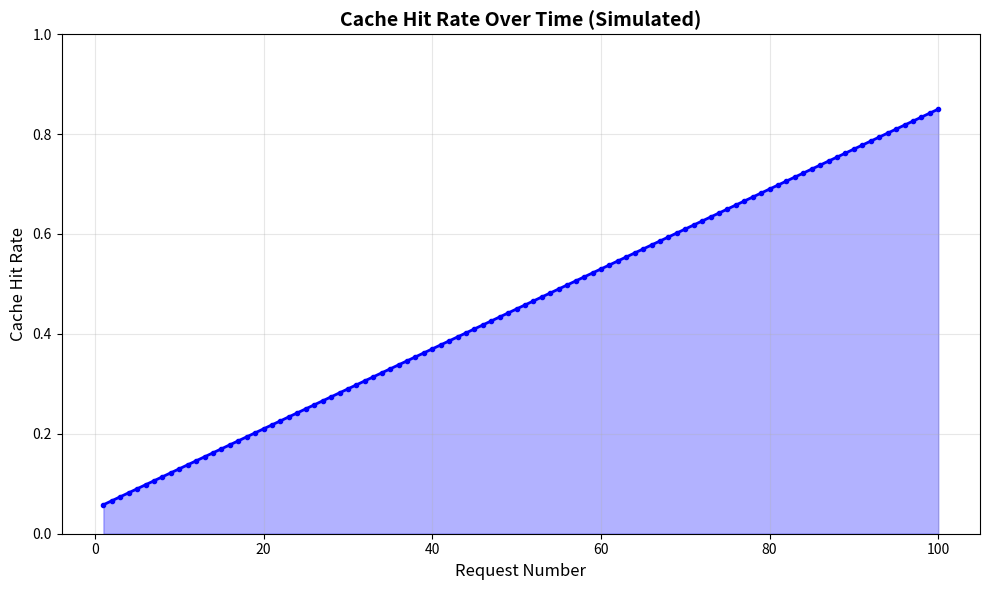

This chart was generated by the following Python code:
"""
Visualization Script: Generate Graphs from Benchmark Results

Creates visual representations of:
- Router latency distribution (histogram)
- False hit recovery timeline
- Cache hit rate over time
"""

import matplotlib.pyplot as plt
import numpy as np
import os
import json

def plot_latency_distribution(latencies, output_file="latency_distribution.png", title_suffix=""):
    """Generate histogram of router latencies."""
    plt.figure(figsize=(10, 6))
    
    # Create histogram
    bins = min(50, len(latencies) // 2) if len(latencies) > 10 else 20
    plt.hist(latencies, bins=bins, color='skyblue', edgecolor='black', alpha=0.7)
    
    # Add statistics lines
    median = np.median(latencies)
    p95 = np.percentile(latencies, 95) if len(latencies) > 20 else max(latencies)
    p99 = np.percentile(latencies, 99) if len(latencies) > 100 else max(latencies)
    avg = np.mean(latencies)
    
    plt.axvline(median, color='green', linestyle='--', linewidth=2, label=f'Median: {median:.2f}ms')
    plt.axvline(avg, color='blue', linestyle=':', linewidth=2, label=f'Average: {avg:.2f}ms')
    if len(latencies) > 20:
        plt.axvline(p95, color='orange', linestyle='--', linewidth=2, label=f'p95: {p95:.2f}ms')
    if len(latencies) > 100:
        plt.axvline(p99, color='red', linestyle='--', linewidth=2, label=f'p99: {p99:.2f}ms')
    
    plt.xlabel('Latency (ms)', fontsize=12)
    plt.ylabel('Frequency', fontsize=12)
    title = f'Router Latency Distribution ({len(latencies)} Requests)'
    if title_suffix:
        title += f" - {title_suffix}"
    plt.title(title, fontsize=14, fontweight='bold')
    plt.legend(fontsize=10)
    plt.grid(axis='y', alpha=0.3)
    
    plt.tight_layout()
    plt.savefig(output_file, dpi=300)
    print(f"✅ Saved latency distribution to {output_file}")
    plt.close()

def plot_recovery_timeline(false_hits, recovery_time, sync_interval=5, output_file="recovery_timeline.png"):
    """Generate timeline showing false hit recovery."""
    plt.figure(figsize=(12, 6))
    
    # Simulate timeline data (15 seconds, 1 check per second)
    timeline = list(range(15))
    status = ['FALSE HIT' if i < recovery_time else 'CORRECT' for i in timeline]
    colors = ['red' if s == 'FALSE HIT' else 'green' for s in status]
    
    # Create bar chart
    plt.bar(timeline, [1]*len(timeline), color=colors, alpha=0.7, edgecolor='black')
    
    # Add recovery marker
    if recovery_time < 15:
        plt.axvline(recovery_time, color='blue', linestyle='--', linewidth=2, 
                   label=f'Recovery at {recovery_time:.1f}s')
    
    # Add sync interval marker
    plt.axvline(sync_interval, color='purple', linestyle=':', linewidth=2, 
               label=f'Expected Recovery ({sync_interval}s)')
    
    plt.xlabel('Time (seconds)', fontsize=12)
    plt.ylabel('Routing Status', fontsize=12)
    plt.title('Stale Cache Recovery Timeline', fontsize=14, fontweight='bold')
    plt.yticks([0.5], ['Status'])
    plt.legend(fontsize=10)
    plt.grid(axis='x', alpha=0.3)
    
    # Add text annotation
    plt.text(0.5, 0.5, f'False Hits: {false_hits}', fontsize=10, 
             bbox=dict(boxstyle='round', facecolor='wheat', alpha=0.5))
    
    plt.tight_layout()
    plt.savefig(output_file, dpi=300)
    print(f"✅ Saved recovery timeline to {output_file}")
    plt.close()

def plot_worker_load_distribution(workers_data, output_file="worker_load_distribution.png"):
    """Generate bar chart showing request distribution across workers."""
    plt.figure(figsize=(10, 6))
    
    worker_ids = []
    request_counts = []
    hit_counts = []
    miss_counts = []
    
    for worker_id, stats in workers_data.items():
        worker_ids.append(worker_id)
        request_counts.append(stats.get("requests", 0))
        hit_counts.append(stats.get("cache_hits", 0))
        miss_counts.append(stats.get("cache_misses", 0))
    
    x = np.arange(len(worker_ids))
    width = 0.35
    
    # Create stacked bar chart
    plt.bar(x, hit_counts, width, label='Cache Hits', color='green', alpha=0.7)
    plt.bar(x, miss_counts, width, bottom=hit_counts, label='Cache Misses', color='red', alpha=0.7)
    
    plt.xlabel('Worker ID', fontsize=12)
    plt.ylabel('Number of Requests', fontsize=12)
    plt.title('Request Distribution Across Workers', fontsize=14, fontweight='bold')
    plt.xticks(x, worker_ids, rotation=45, ha='right')
    plt.legend(fontsize=10)
    plt.grid(axis='y', alpha=0.3)
    
    # Add request count labels on bars
    for i, (hits, misses, total) in enumerate(zip(hit_counts, miss_counts, request_counts)):
        plt.text(i, total + 1, str(total), ha='center', va='bottom', fontsize=9)
    
    plt.tight_layout()
    plt.savefig(output_file, dpi=300)
    print(f"✅ Saved worker load distribution to {output_file}")
    plt.close()

def plot_latency_by_cache_status(requests_data, output_file="latency_by_cache_status.png"):
    """Generate box plot comparing latency for HIT vs MISS."""
    if not requests_data:
        return
    
    hit_latencies = [r["latency_ms"] for r in requests_data if r.get("cache_status") == "HIT" and "latency_ms" in r]
    miss_latencies = [r["latency_ms"] for r in requests_data if r.get("cache_status") == "MISS" and "latency_ms" in r]
    
    if not hit_latencies or not miss_latencies:
        print("   ⚠️  Need both HIT and MISS data for comparison")
        return
    
    plt.figure(figsize=(10, 6))
    
    data = [hit_latencies, miss_latencies]
    labels = ['Cache HIT', 'Cache MISS']
    colors = ['green', 'red']
    
    bp = plt.boxplot(data, labels=labels, patch_artist=True, widths=0.6)
    for patch, color in zip(bp['boxes'], colors):
        patch.set_facecolor(color)
        patch.set_alpha(0.7)
    
    # Add statistics text
    hit_avg = np.mean(hit_latencies)
    miss_avg = np.mean(miss_latencies)
    improvement = ((miss_avg - hit_avg) / miss_avg) * 100
    
    plt.text(0.5, 0.95, f'Avg HIT: {hit_avg:.1f}ms\nAvg MISS: {miss_avg:.1f}ms\nImprovement: {improvement:.1f}%',
             transform=plt.gca().transAxes, fontsize=10,
             bbox=dict(boxstyle='round', facecolor='wheat', alpha=0.5),
             verticalalignment='top')
    
    plt.ylabel('Latency (ms)', fontsize=12)
    plt.title('Latency Comparison: Cache HIT vs MISS', fontsize=14, fontweight='bold')
    plt.grid(axis='y', alpha=0.3)
    
    plt.tight_layout()
    plt.savefig(output_file, dpi=300)
    print(f"✅ Saved latency comparison to {output_file}")
    plt.close()

def plot_match_length_distribution(requests_data, output_file="match_length_distribution.png"):
    """Generate histogram of prefix match lengths."""
    if not requests_data:
        return
    
    match_lengths = [r.get("match_length", 0) for r in requests_data if "match_length" in r]
    
    if not match_lengths:
        return
    
    plt.figure(figsize=(10, 6))
    
    # Create histogram
    bins = max(10, max(match_lengths) + 1) if max(match_lengths) > 0 else 10
    plt.hist(match_lengths, bins=bins, color='purple', edgecolor='black', alpha=0.7)
    
    # Add statistics
    avg_match = np.mean(match_lengths)
    max_match = max(match_lengths)
    hits = sum(1 for m in match_lengths if m > 0)
    
    plt.axvline(avg_match, color='orange', linestyle='--', linewidth=2, 
                label=f'Average: {avg_match:.2f} blocks')
    
    plt.xlabel('Prefix Match Length (blocks)', fontsize=12)
    plt.ylabel('Frequency', fontsize=12)
    plt.title(f'Prefix Match Length Distribution (Hits: {hits}/{len(match_lengths)})', 
              fontsize=14, fontweight='bold')
    plt.legend(fontsize=10)
    plt.grid(axis='y', alpha=0.3)
    
    plt.tight_layout()
    plt.savefig(output_file, dpi=300)
    print(f"✅ Saved match length distribution to {output_file}")
    plt.close()

def plot_cache_hit_rate(requests_data=None, output_file="cache_hit_rate.png"):
    """Generate cache hit rate over time from actual data or simulation."""
    plt.figure(figsize=(10, 6))
    
    if requests_data:
        # Use actual data from dashboard
        requests = list(range(1, len(requests_data) + 1))
        hits = 0
        hit_rates = []
        for i, req in enumerate(requests_data):
            if req.get("cache_status") == "HIT":
                hits += 1
            hit_rate = hits / (i + 1)
            hit_rates.append(hit_rate)
        
        plt.plot(requests, hit_rates, color='blue', linewidth=2, marker='o', markersize=3)
        plt.fill_between(requests, hit_rates, alpha=0.3, color='blue')
        title = f'Cache Hit Rate Over Time (Actual Data: {len(requests_data)} requests)'
    else:
        # Simulate data: cache warms up over time
        requests = list(range(1, 101))
        hit_rate = [min(0.05 + (i * 0.8 / 100), 0.85) for i in requests]  # Warm-up curve
        plt.plot(requests, hit_rate, color='blue', linewidth=2, marker='o', markersize=3)
        plt.fill_between(requests, hit_rate, alpha=0.3, color='blue')
        title = 'Cache Hit Rate Over Time (Simulated)'
    
    plt.xlabel('Request Number', fontsize=12)
    plt.ylabel('Cache Hit Rate', fontsize=12)
    plt.title(title, fontsize=14, fontweight='bold')
    plt.ylim(0, 1)
    plt.grid(alpha=0.3)
    
    plt.tight_layout()
    plt.savefig(output_file, dpi=300)
    print(f"✅ Saved cache hit rate to {output_file}")
    plt.close()

def generate_all_plots():
    """Generate all visualization plots."""
    print("=" * 60)
    print("GENERATING BENCHMARK VISUALIZATIONS")
    print("=" * 60)
    
    # Check for dashboard_results.json first (new format)
    dashboard_exists = os.path.exists("dashboard_results.json")
    scalability_exists = os.path.exists("scalability_results.txt")
    stale_cache_exists = os.path.exists("stale_cache_results.txt")
    
    latencies = None
    requests_data = None
    dashboard_data = None
    
    # Try to load from dashboard_results.json
    if dashboard_exists:
        print("\n📊 Loading data from dashboard_results.json...")
        try:
            with open("dashboard_results.json", "r") as f:
                dashboard_data = json.load(f)
            
            # Extract latencies from all requests
            if "all_requests" in dashboard_data and dashboard_data["all_requests"]:
                requests_data = dashboard_data["all_requests"]
                latencies = [r["latency_ms"] for r in requests_data if "latency_ms" in r]
                print(f"   Found {len(latencies)} latency measurements")
                print(f"   Cache stats: {dashboard_data.get('cache_stats', {})}")
            
            # Generate latency distribution from actual data
            if latencies:
                print("\n📊 Generating latency distribution from actual data...")
                cache_stats = dashboard_data.get('cache_stats', {})
                hit_rate = cache_stats.get('hit_rate_percent', 0)
                plot_latency_distribution(latencies, title_suffix=f"Hit Rate: {hit_rate:.1f}%")
            else:
                print("   ⚠️  No latency data found in dashboard_results.json")
        
        except Exception as e:
            print(f"   ⚠️  Error reading dashboard_results.json: {e}")
    
    # Fallback to old scalability_results.txt format
    if not latencies and scalability_exists:
        print("\n📊 Generating latency distribution from scalability_results.txt...")
        # Parse scalability results
        with open("scalability_results.txt", "r") as f:
            lines = f.readlines()
            # For demo, generate synthetic data based on results
            # In real scenario, you'd save raw latency data
            p50 = float([l for l in lines if "p50:" in l][0].split(":")[1].strip().replace(" ms", ""))
            p95 = float([l for l in lines if "p95:" in l][0].split(":")[1].strip().replace(" ms", ""))
            p99 = float([l for l in lines if "p99:" in l][0].split(":")[1].strip().replace(" ms", ""))
            
            # Generate synthetic latency distribution
            latencies = np.concatenate([
                np.random.normal(p50, p50*0.2, 500),
                np.random.normal(p95, p95*0.1, 400),
                np.random.normal(p99, p99*0.05, 100)
            ])
            latencies = np.clip(latencies, 0, None)  # No negative latencies
            
            plot_latency_distribution(latencies)
    elif not latencies:
        print("\n⚠️  No latency data found. Run results_dashboard.py or benchmark_scalability.py first.")
    
    # Recovery timeline (only from old format for now)
    if stale_cache_exists:
        print("\n📊 Generating recovery timeline...")
        # Parse stale cache results
        with open("stale_cache_results.txt", "r") as f:
            lines = f.readlines()
            false_hits = int([l for l in lines if "False Hits:" in l][0].split(":")[1].strip())
            recovery_line = [l for l in lines if "Recovery Time:" in l][0].split(":")[1].strip()
            
            # Handle NOT RECOVERED case
            if "NOT RECOVERED" in recovery_line:
                recovery_time = 15.0  # Use max test duration
            else:
                recovery_time = float(recovery_line.replace("s", ""))
            
            plot_recovery_timeline(false_hits, recovery_time)
    else:
        print("\n⚠️  stale_cache_results.txt not found. Run benchmark_stale_cache.py for recovery timeline.")
    
    # Cache hit rate - use actual data if available
    print("\n📊 Generating cache hit rate...")
    if requests_data:
        plot_cache_hit_rate(requests_data=requests_data)
    else:
        plot_cache_hit_rate()  # Use simulation
    
    # Additional plots from dashboard data
    if dashboard_exists and requests_data and dashboard_data:
        print("\n📊 Generating additional visualizations...")
        
        # Worker load distribution
        workers_data = dashboard_data.get("workers", {})
        if workers_data:
            # Calculate hits/misses per worker
            for worker_id in workers_data:
                workers_data[worker_id]["cache_hits"] = sum(
                    1 for r in requests_data 
                    if r.get("worker") == worker_id and r.get("cache_status") == "HIT"
                )
                workers_data[worker_id]["cache_misses"] = sum(
                    1 for r in requests_data 
                    if r.get("worker") == worker_id and r.get("cache_status") == "MISS"
                )
            plot_worker_load_distribution(workers_data)
        
        # Latency by cache status
        plot_latency_by_cache_status(requests_data)
        
        # Match length distribution
        plot_match_length_distribution(requests_data)
    
    print("\n" + "=" * 60)
    print("✅ VISUALIZATION COMPLETE")
    print("=" * 60)
    print("\nGenerated files:")
    if latencies:
        print("  - latency_distribution.png (from actual data)")
    if stale_cache_exists:
        print("  - recovery_timeline.png")
    print("  - cache_hit_rate.png")
    if dashboard_exists and requests_data:
        print("  - worker_load_distribution.png")
        print("  - latency_by_cache_status.png")
        print("  - match_length_distribution.png")

if __name__ == "__main__":
    generate_all_plots()
